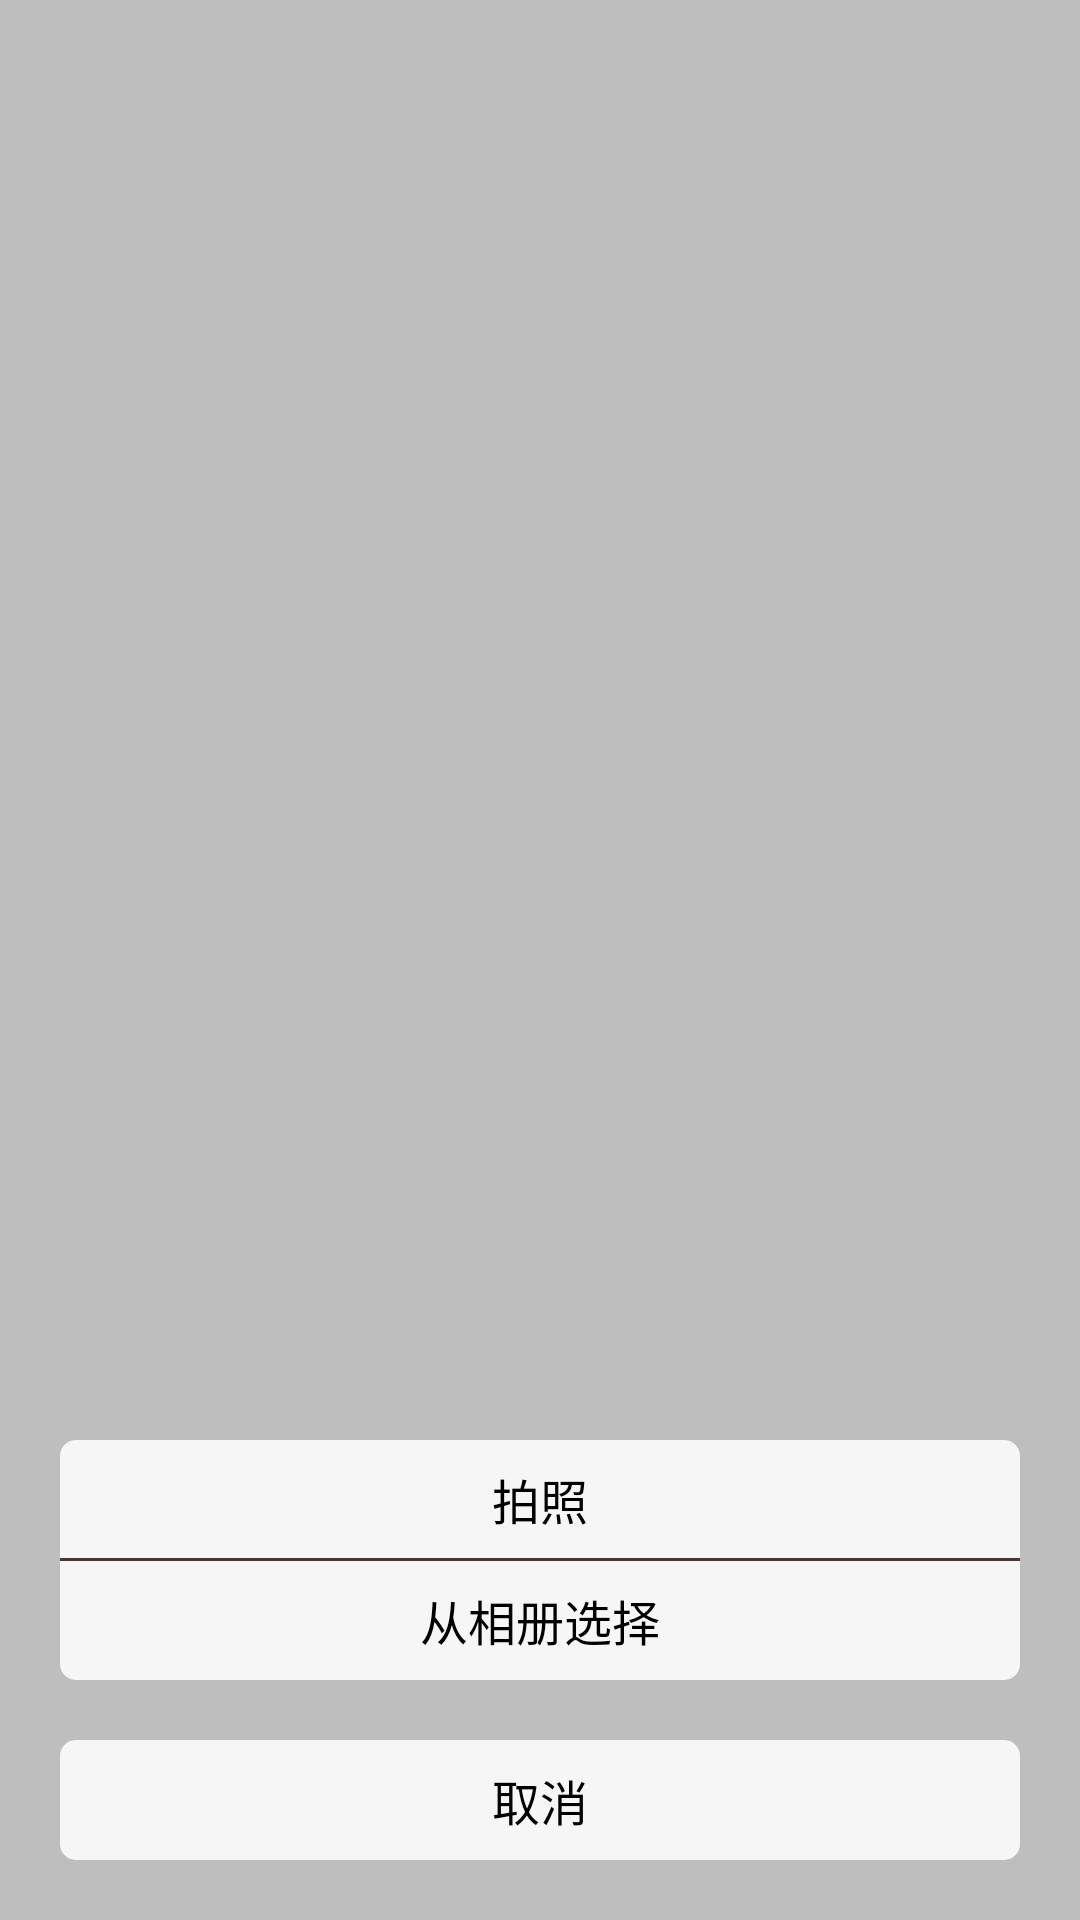

Write the Android layout XML for this screen, with the resource values it uses.
<!-- AndroidManifest.xml: activity theme activity_popup -->
<!-- res/layout/activity_takephoto_popup.xml -->
<?xml version="1.0" encoding="utf-8"?>
<RelativeLayout xmlns:android="http://schemas.android.com/apk/res/android"
    android:id="@+id/takephoto_popup_layout"
    android:layout_width="match_parent"
    android:layout_height="match_parent"
    android:background="#807f7f7f" >

    <LinearLayout
        android:layout_width="match_parent"
        android:layout_height="80dp"
        android:layout_above="@+id/cancel_photo"
        android:layout_margin="20dp"
        android:background="@drawable/select_photo_button_bg"
        android:orientation="vertical" >

        <TextView
            android:id="@+id/take_photo"
            android:layout_width="match_parent"
            android:layout_height="0dp"
            android:layout_weight="1.0"
            android:gravity="center"
            android:text="拍照"
            android:textColor="#000000"
            android:textSize="16sp" />

        <View
            android:layout_width="match_parent"
            android:layout_height="1dp"
            android:background="#493734" />

        <TextView
            android:id="@+id/select_from_album"
            android:layout_width="match_parent"
            android:layout_height="0dp"
            android:layout_weight="1.0"
            android:gravity="center"
            android:text="从相册选择"
            android:textColor="#000000"
            android:textSize="16sp" />
    </LinearLayout>

    <TextView
        android:id="@+id/cancel_photo"
        android:layout_width="match_parent"
        android:layout_height="40dp"
        android:layout_alignParentBottom="true"
        android:layout_marginBottom="20dp"
        android:layout_marginLeft="20dp"
        android:layout_marginRight="20dp"
        android:background="@drawable/select_photo_button_bg"
        android:gravity="center"
        android:text="取消"
        android:textColor="#000000"
        android:textSize="16sp" />

</RelativeLayout>
<!-- resources referenced by this layout -->
<resources>
  <!-- drawable select_photo_button_bg (drawable) -->
  <?xml version="1.0" encoding="utf-8"?>
  
  <shape xmlns:android="http://schemas.android.com/apk/res/android"
      android:shape="rectangle" >
  
      <stroke
          android:width="1px"
          android:color="#f7f7f7" />
  
      <solid android:color="#f6f6f6" />
  
      <corners android:radius="5dp" />
  
  </shape>
  <style name="activity_popup" parent="android:Theme.Translucent.NoTitleBar">
          <item name="android:windowAnimationStyle">@style/AnimBottom</item>
      </style>
  <style name="AnimBottom" parent="@android:style/Animation">
          <item name="android:windowEnterAnimation">@anim/fade_in</item>
          <item name="android:windowExitAnimation">@anim/fade_out</item>
      </style>
</resources>
